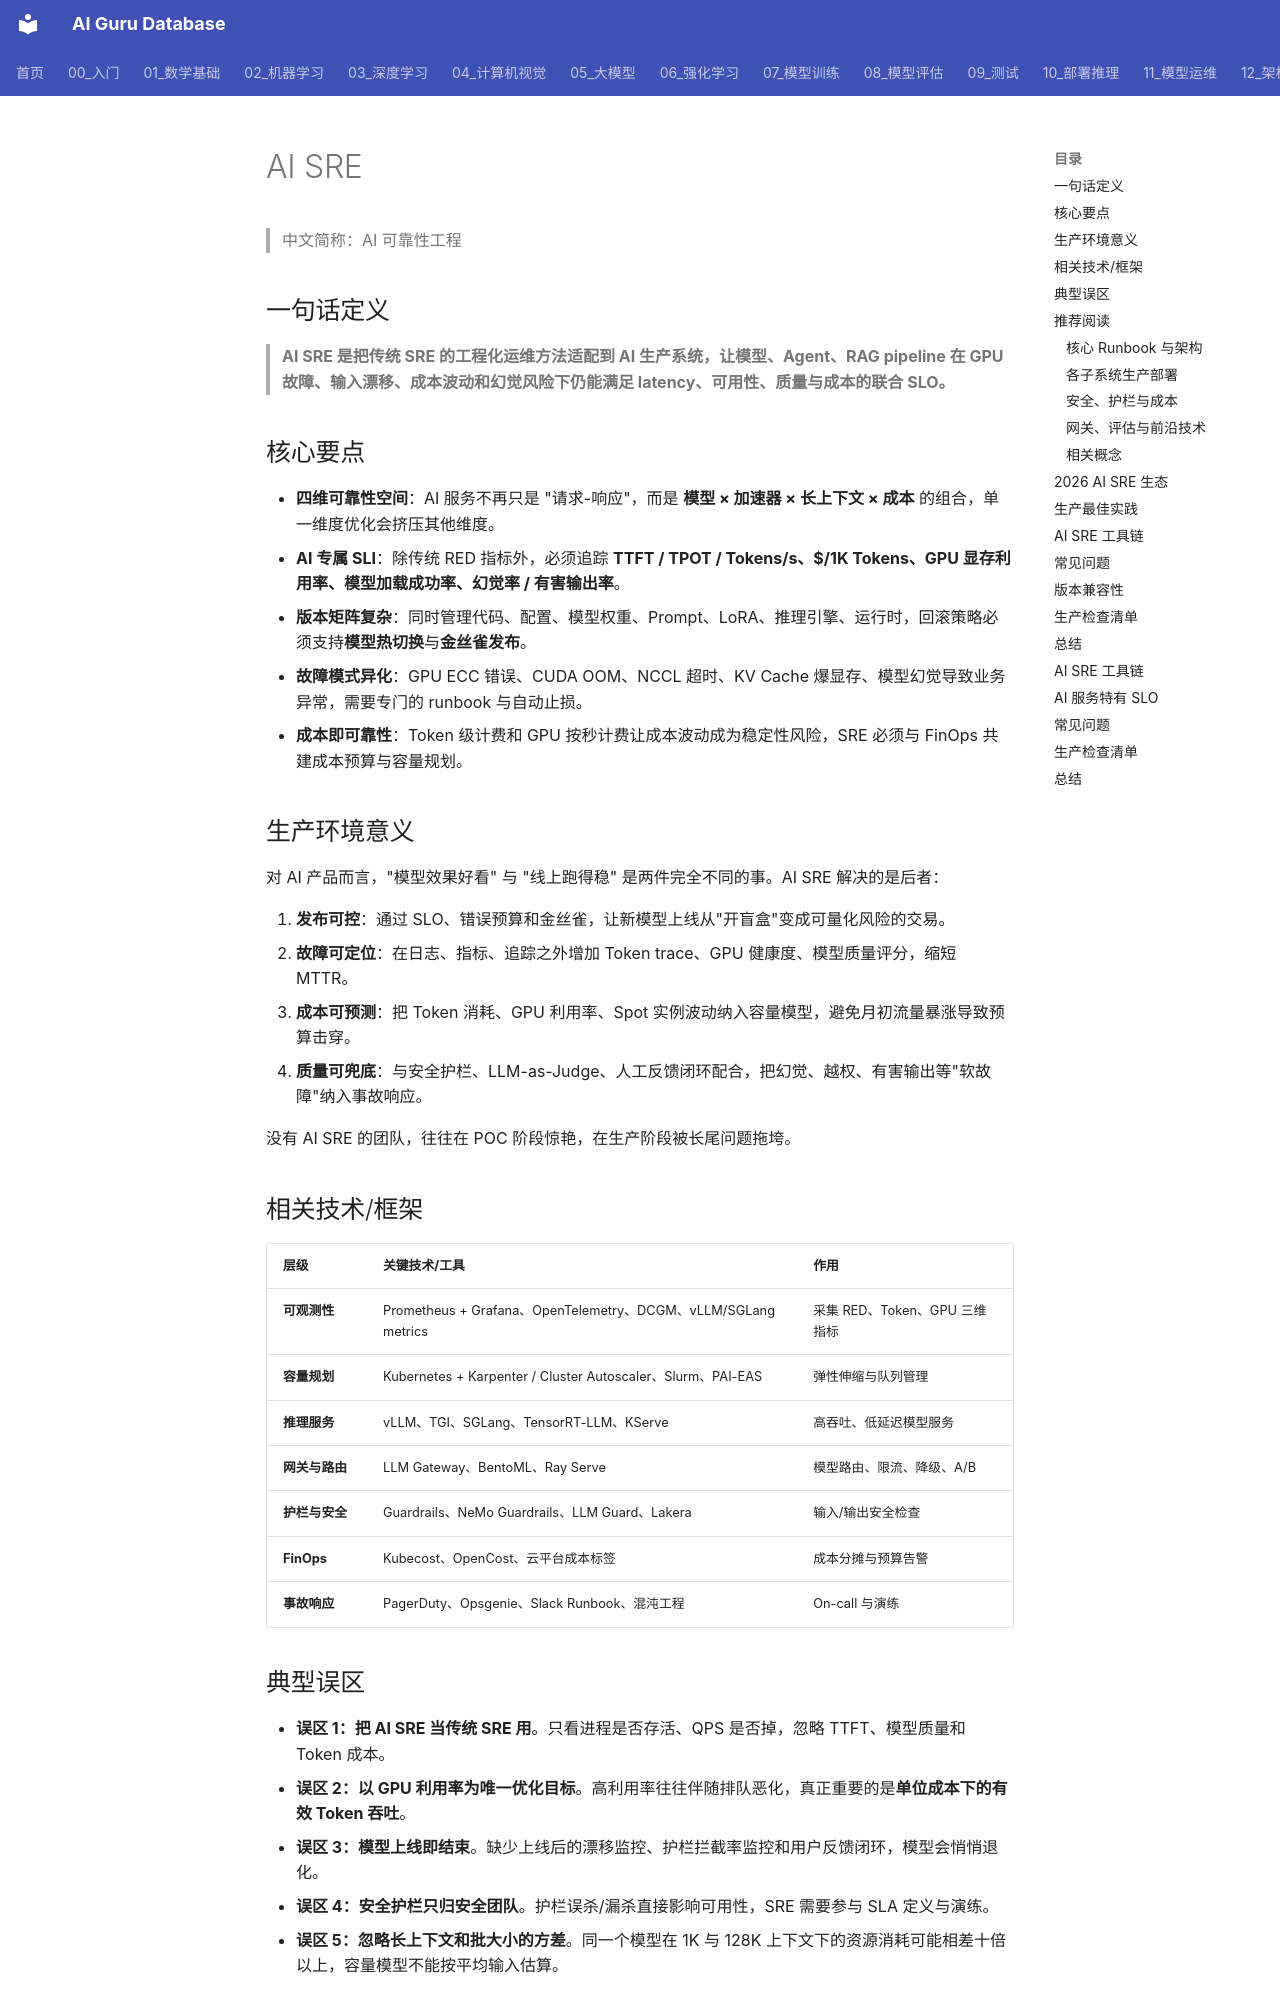

repository: ai-guru-global/ai-guru-database · page: 概念/General/ai-sre/index.html · generator: mkdocs

---
title: "AI SRE"
category: -concepts
tags: ["ai-sre", "sre", "reliability", "mlops", "llmops", "observability", "incident-response", "finops", "gpu"]
summary: "AI SRE 是将站点可靠性工程方法延伸至 AI 生产系统的实践，通过 SLO/SLI、容量规划、可观测性、事故响应和成本治理，保障大模型、Agent、RAG 等服务在高成本、高不确定性的环境下稳定运行。"
created: 2026-07-02
updated: 2026-07-21
tier: concept
aliases:
  - "AI 站点可靠性工程"
  - "AI Site Reliability Engineering"
  - "AI SRE"
relationships:
  - target: "概念/sre"
    type: extends
  - target: "概念/mlops"
    type: related_to
  - target: "概念/observability"
    type: uses
  - target: "概念/finops"
    type: collaborates_with
  - target: "概念/incident-response"
    type: uses
sources:
  - 13_运维/02_SRE与可靠性/AI_SRE_Runbook.md
  - 18_行业应用/01_行业概览/AI_Production_Architecture_2026.md
name_zh: "AI 可靠性工程"
---

# AI SRE

> 中文简称：AI 可靠性工程

## 一句话定义

> **AI SRE 是把传统 SRE 的工程化运维方法适配到 AI 生产系统，让模型、Agent、RAG pipeline 在 GPU 故障、输入漂移、成本波动和幻觉风险下仍能满足 latency、可用性、质量与成本的联合 SLO。**

## 核心要点

- **四维可靠性空间**：AI 服务不再只是 "请求-响应"，而是 **模型 × 加速器 × 长上下文 × 成本** 的组合，单一维度优化会挤压其他维度。
- **AI 专属 SLI**：除传统 RED 指标外，必须追踪 **TTFT / TPOT / Tokens/s、$/1K Tokens、GPU 显存利用率、模型加载成功率、幻觉率 / 有害输出率**。
- **版本矩阵复杂**：同时管理代码、配置、模型权重、Prompt、LoRA、推理引擎、运行时，回滚策略必须支持**模型热切换**与**金丝雀发布**。
- **故障模式异化**：GPU ECC 错误、CUDA OOM、NCCL 超时、KV Cache 爆显存、模型幻觉导致业务异常，需要专门的 runbook 与自动止损。
- **成本即可靠性**：Token 级计费和 GPU 按秒计费让成本波动成为稳定性风险，SRE 必须与 FinOps 共建成本预算与容量规划。

## 生产环境意义

对 AI 产品而言，"模型效果好看" 与 "线上跑得稳" 是两件完全不同的事。AI SRE 解决的是后者：

1. **发布可控**：通过 SLO、错误预算和金丝雀，让新模型上线从"开盲盒"变成可量化风险的交易。
2. **故障可定位**：在日志、指标、追踪之外增加 Token trace、GPU 健康度、模型质量评分，缩短 MTTR。
3. **成本可预测**：把 Token 消耗、GPU 利用率、Spot 实例波动纳入容量模型，避免月初流量暴涨导致预算击穿。
4. **质量可兜底**：与安全护栏、LLM-as-Judge、人工反馈闭环配合，把幻觉、越权、有害输出等"软故障"纳入事故响应。

没有 AI SRE 的团队，往往在 POC 阶段惊艳，在生产阶段被长尾问题拖垮。
